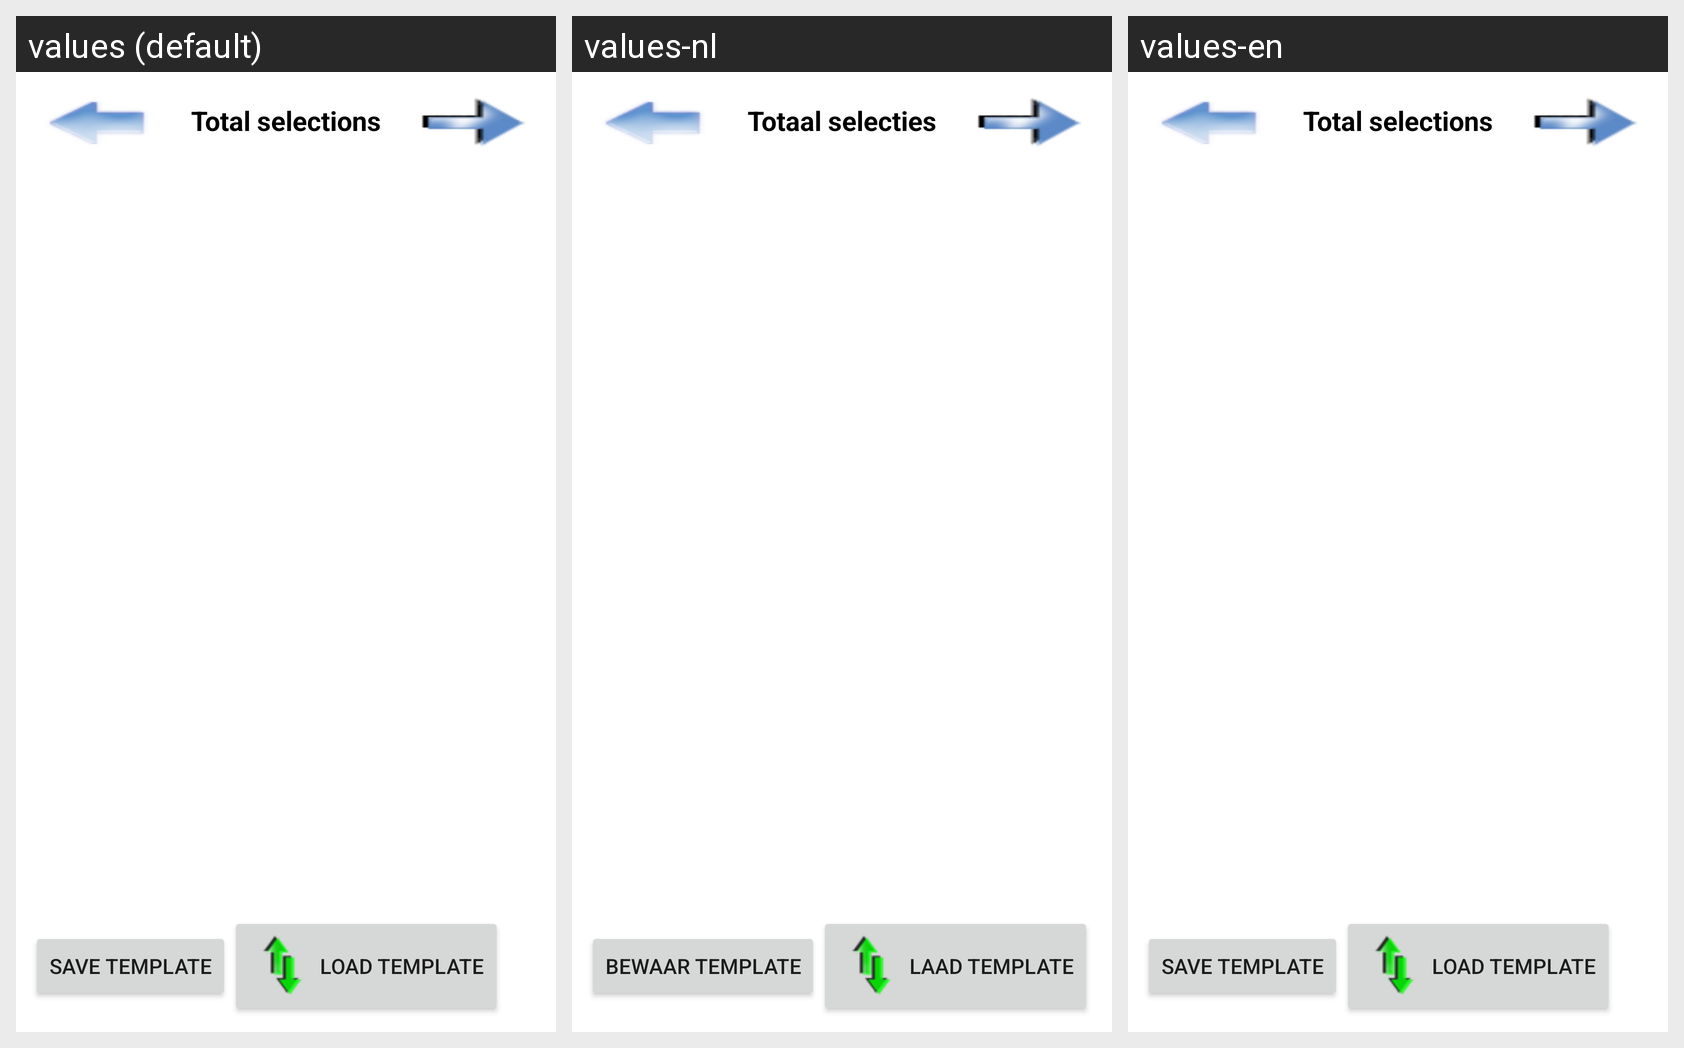

The same Android screen rendered under several of its app's locales, left to right. List the strings drawn on it with the default value and each locale's translation.
Android screen res/layout/show_selected_food.xml rendered under 3 locales, left to right: values (default), values-nl, values-en. Device: Nexus 5 (rendered at 1080×1920; each locale shown at half size, 540×960, under a caption strip naming it); theme Theme.MaterialComponents.DayNight.NoActionBar.
Strings drawn on this screen, with the default value and each locale's value (text and hints the layout hard-codes, and strings that could not be matched under every locale, appear in the picture but are not listed):

total
  values: Total selections
  values-nl: Totaal selecties
  values-en: Total selections

save_as_template
  values: Save template
  values-nl: bewaar template
  values-en: save template

Load_template
  values: Load template
  values-nl: laad template
  values-en: load template
